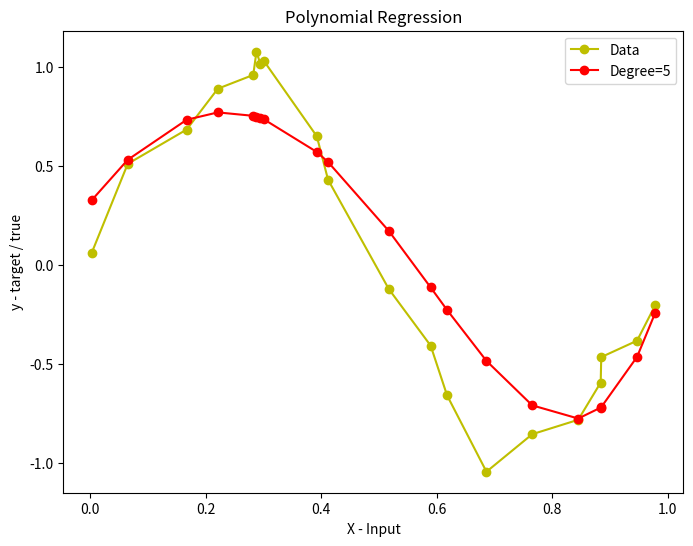

Python code for this plot:
# matplotlib inline
import numpy as np
import matplotlib.pyplot as plt
import math
import pandas as pd

np.random.seed(23)


def data_gen(n_samples):
    x = np.sort(np.random.uniform(0, 1, n_samples))
    N = np.random.normal(0, 1, n_samples)
    y = np.sin(2*np.pi*x)+0.1*N
    data = pd.DataFrame()  # DataFrame is a structure
    # that contains two-dimensional data and its corresponding labels.
    data['X'] = x
    data['Y'] = y
    return data


data = data_gen(n_samples=20)
print(data)


def train_test_split(data):
    train_data = data.sample(frac=0.5, random_state=23)
    # Return a random sample of items from an axis of object
    test_data = data.drop(train_data.index).sample(frac=1.0)
    # Drop specified labels from rows or columns.
    x_train = np.array(train_data['X']).reshape(-1, 1)
    y_train = np.array(train_data['Y']).reshape(-1, 1)
    x_test = np.array(test_data['X']).reshape(-1, 1)
    y_test = np.array(test_data['Y']).reshape(-1, 1)
    return x_train, y_train, x_test, y_test


x_train, y_train, x_test, y_test = train_test_split(data)
# print(x_train)


# -------------------

def forward_1(x):
    return np.polyval(weight[::-1], x)
# -----------------------------------------

def loss(y, y_pred):
    loss = np.sqrt(np.mean((y_pred-y)**2))
    return loss
# ------------------------------------------

def gradient_1(i, x, y, y_pred):
    m = x.shape[0]
    # gradient of loss w.r.t  bias
    return (2/m)*np.sum(np.dot((x.T)**i, (y_pred - y)))

alpha = 0.01
# Degree 0 means y=b i.e there is only bias
weight = [0,0,0,0,0,0]
iterations = 100000
# -------------------------------------------------------------------
# Training loop


y_pred = forward_1(x_train)
for epoch in range(iterations):
    losses = []
    # -----------------------------------------
    for i in range(len(weight)): 
        grad = gradient_1(i, x_train, y_train, y_pred)
        weight[i]= weight[i] - alpha * grad  
    # ----------------------
    y_pred = forward_1(x_train)

    l = loss(y_train, y_pred)
    losses.append(l)
    #if(epoch % 10 == 0 or epoch == 99):
        #print("progress:", epoch, "w=", weight, "loss=", np.mean(losses))



#y_pred = forward_1(data['X'].array.reshape(-1, 1))
fig = plt.figure(figsize=(8, 6))

plt.plot(data['X'], data['Y'], 'yo-')

#plt.plot(x_train, y_train, 'yo-')
#plt.plot(x_test, y_test, 'bo-')
x1 = data['X']
y1 = forward_1(x1)
plt.plot(x1, y1,'o-',color='r')

plt.legend(["Data", f"Degree={len(weight)-1}"])
plt.xlabel('X - Input')
plt.ylabel('y - target / true')
plt.title('Polynomial Regression')
plt.show()
